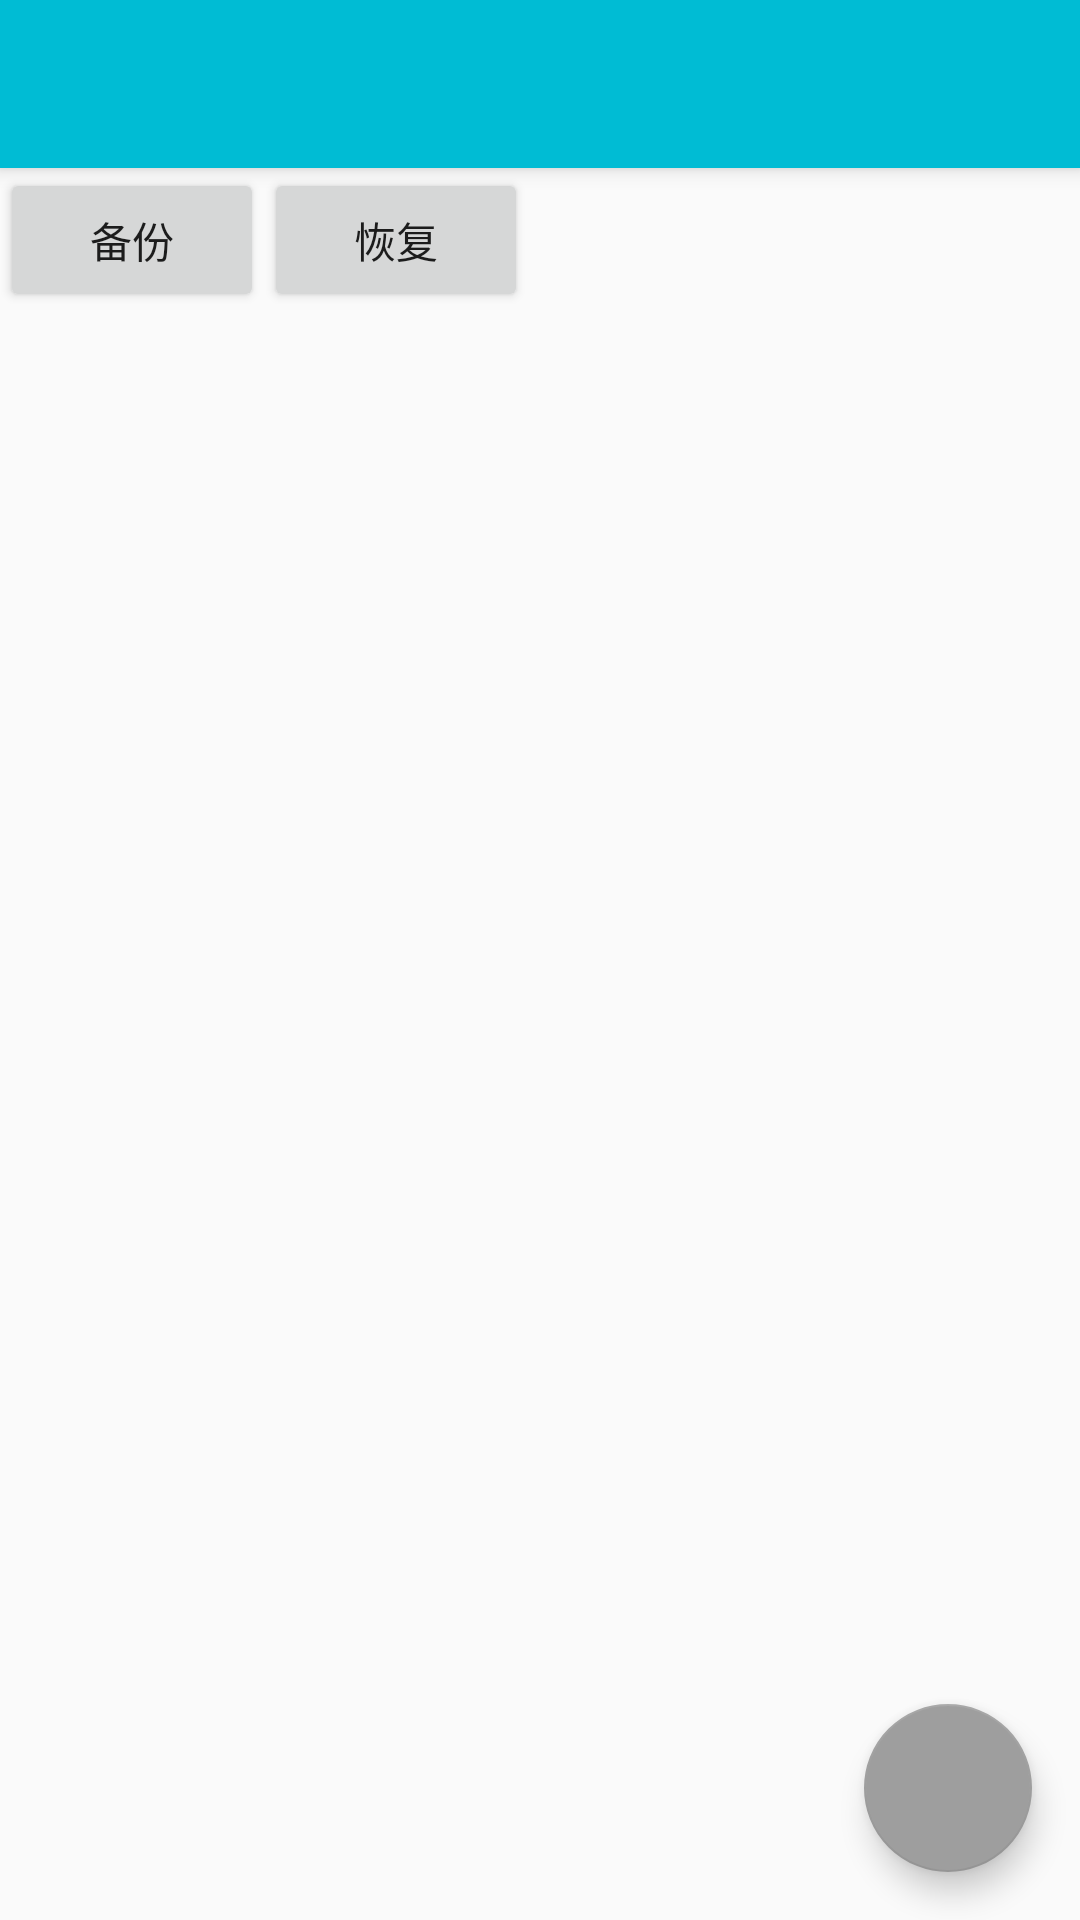

The Android layout XML behind this screen, and the referenced resources:
<!-- AndroidManifest.xml: application theme AppTheme.NoActionBar -->
<!-- res/layout/activity_back_restore.xml -->
<?xml version="1.0" encoding="utf-8"?>
<android.support.design.widget.CoordinatorLayout xmlns:android="http://schemas.android.com/apk/res/android"
    xmlns:app="http://schemas.android.com/apk/res-auto"
    xmlns:tools="http://schemas.android.com/tools"
    android:layout_width="match_parent"
    android:layout_height="match_parent"
    tools:context="me.eagzzycsl.darkroom.BackRestoreActivity">

    <android.support.design.widget.AppBarLayout
        android:layout_width="match_parent"
        android:layout_height="wrap_content"
        android:theme="@style/AppTheme.AppBarOverlay">

        <android.support.v7.widget.Toolbar
            android:id="@+id/toolbar"
            android:layout_width="match_parent"
            android:layout_height="?attr/actionBarSize"
            android:background="?attr/colorPrimary"
            app:popupTheme="@style/AppTheme.PopupOverlay" />

    </android.support.design.widget.AppBarLayout>

    <android.support.constraint.ConstraintLayout
        android:layout_width="match_parent"
        android:layout_height="match_parent"
        app:layout_behavior="@string/appbar_scrolling_view_behavior"
        tools:context="me.eagzzycsl.darkroom.BackRestoreActivity">

        <LinearLayout
            android:layout_width="match_parent"
            android:layout_height="match_parent">

            <Button
                android:id="@+id/button_backup"
                android:layout_width="wrap_content"
                android:layout_height="wrap_content"
                android:text="备份" />

            <Button
                android:id="@+id/button_restore"
                android:layout_width="wrap_content"
                android:layout_height="wrap_content"
                android:text="恢复" />
        </LinearLayout>

    </android.support.constraint.ConstraintLayout>

    <android.support.design.widget.FloatingActionButton
        android:id="@+id/fab_add"
        android:layout_width="wrap_content"
        android:layout_height="wrap_content"
        android:layout_gravity="bottom|end"
        android:layout_margin="@dimen/fab_margin"
        android:src="@drawable/ic_power_settings_white" />

</android.support.design.widget.CoordinatorLayout>
<!-- resources referenced by this layout -->
<resources>
  <dimen name="fab_margin">16dp</dimen>
  <style name="AppTheme.AppBarOverlay" parent="ThemeOverlay.AppCompat.Dark.ActionBar" />
  <style name="AppTheme.PopupOverlay" parent="ThemeOverlay.AppCompat.Light" />
  <style name="AppTheme.NoActionBar">
          <item name="windowActionBar">false</item>
          <item name="windowNoTitle">true</item>
      </style>
</resources>
